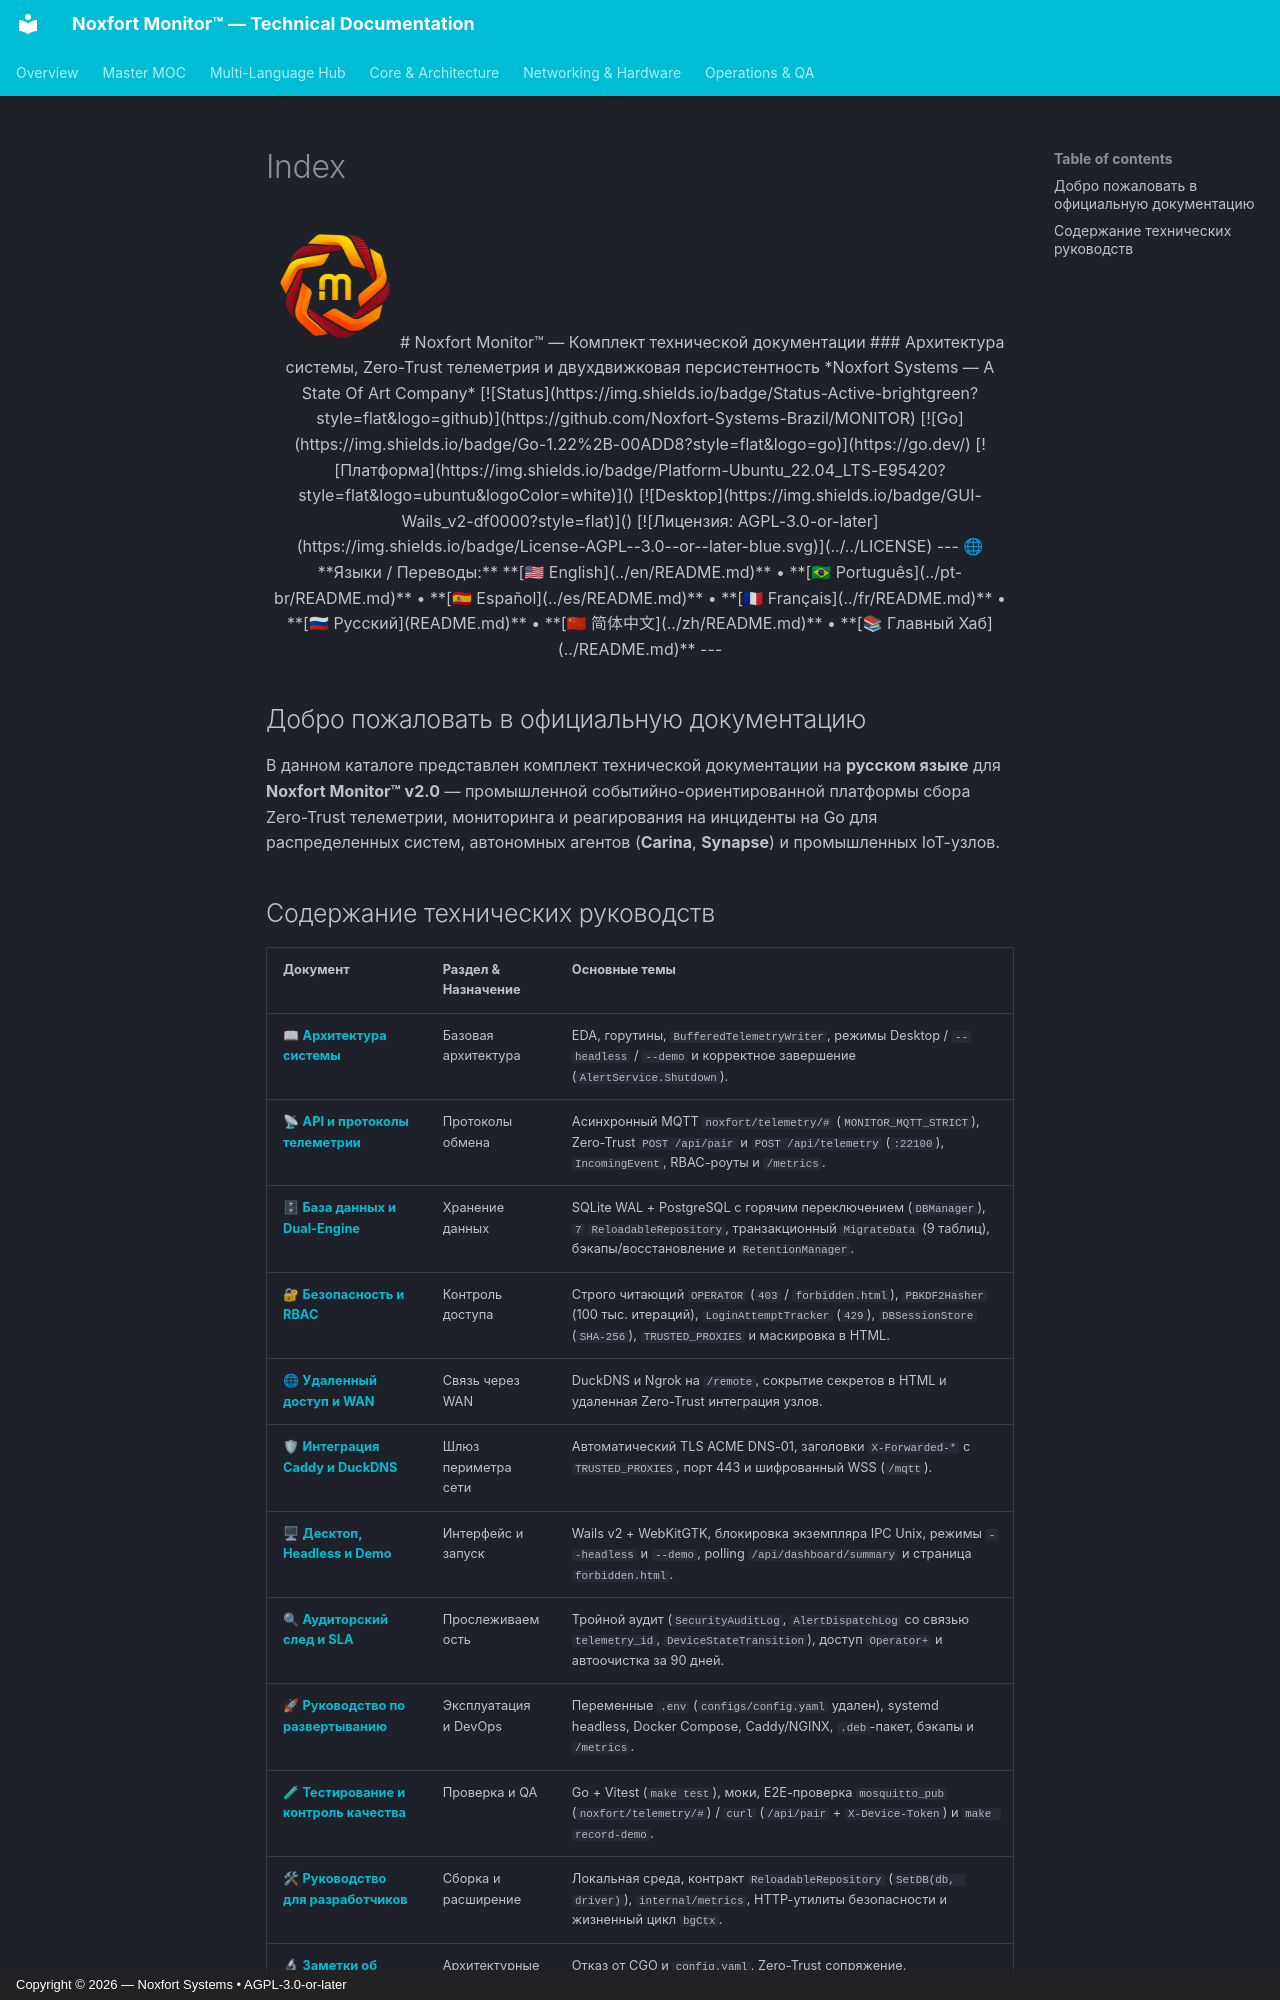

repository: Noxfort-Systems-Brazil/MONITOR · page: ru/index.html · generator: mkdocs · copyright: Copyright © 2026 — Noxfort Systems • AGPL-3.0-or-later

<div align="center">

<img src="../assets/monitor-logo.png" alt="Логотип Noxfort Monitor" width="120" />

# Noxfort Monitor™ — Комплект технической документации
### Архитектура системы, Zero-Trust телеметрия и двухдвижковая персистентность
*Noxfort Systems — A State Of Art Company*

[![Status](https://img.shields.io/badge/Status-Active-brightgreen?style=flat&logo=github)](https://github.com/Noxfort-Systems-Brazil/MONITOR)
[![Go](https://img.shields.io/badge/Go-1.22%2B-00ADD8?style=flat&logo=go)](https://go.dev/)
[![Платформа](https://img.shields.io/badge/Platform-Ubuntu_22.04_LTS-E95420?style=flat&logo=ubuntu&logoColor=white)]()
[![Desktop](https://img.shields.io/badge/GUI-Wails_v2-df0000?style=flat)]()
[![Лицензия: AGPL-3.0-or-later](https://img.shields.io/badge/License-AGPL--3.0--or--later-blue.svg)](../../LICENSE)

---

🌐 **Языки / Переводы:** **[🇺🇸 English](../en/README.md)** • **[🇧🇷 Português](../pt-br/README.md)** • **[🇪🇸 Español](../es/README.md)** • **[🇫🇷 Français](../fr/README.md)** • **[🇷🇺 Русский](README.md)** • **[🇨🇳 简体中文](../zh/README.md)** • **[📚 Главный Хаб](../README.md)**

---

</div>

## Добро пожаловать в официальную документацию

В данном каталоге представлен комплект технической документации на **русском языке** для **Noxfort Monitor™ v2.0** — промышленной событийно-ориентированной платформы сбора Zero-Trust телеметрии, мониторинга и реагирования на инциденты на Go для распределенных систем, автономных агентов (**Carina**, **Synapse**) и промышленных IoT-узлов.
